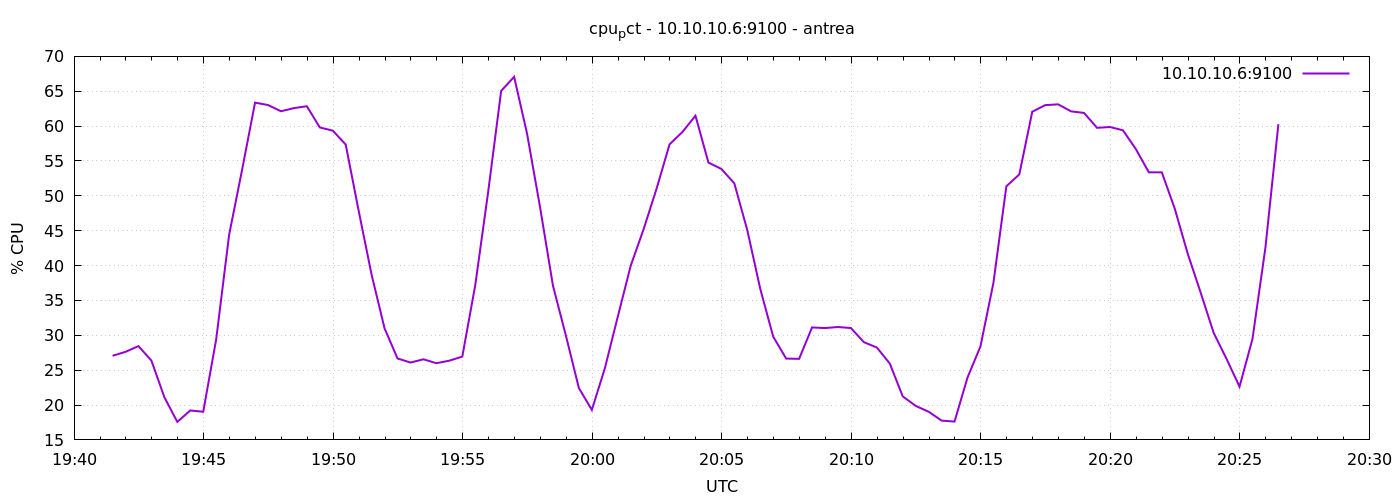

Values plotted in this chart, from the file beside it:
1777923689	27.066666666665018
1777923719	27.63
1777923749	28.45
1777923779	26.37
1777923809	21.12
1777923839	17.58
1777923869	19.22
1777923899	19.03
1777923929	29.41
1777923959	44.43
1777923989	53.73
1777924019	63.37
1777924049	63.02
1777924079	62.13
1777924109	62.58
1777924139	62.85
1777924169	59.8
1777924199	59.35
1777924229	57.35
1777924259	47.85
1777924289	38.67
1777924319	30.99
1777924349	26.68
1777924379	26.1
1777924409	26.56
1777924439	26
1777924469	26.36
1777924499	26.95
1777924529	37.2
1777924559	50.61
1777924589	65.05
1777924619	67.07
1777924649	58.91
1777924679	48.4
1777924709	37.1
1777924739	29.94
1777924769	22.43
1777924799	19.3
1777924829	25.23
1777924859	32.65
1777924889	39.97
1777924919	45.24
1777924949	51.04
1777924979	57.39
1777925009	59.17
1777925039	61.5
1777925069	54.77
1777925099	53.86
1777925129	51.8
1777925159	45.08
1777925189	36.67
1777925219	29.81
1777925249	26.66
1777925279	26.62
1777925309	31.13
1777925339	31.04
1777925369	31.19
1777925399	31.04
1777925429	29.01
1777925459	28.25
1777925489	25.96
... 30 more rows
